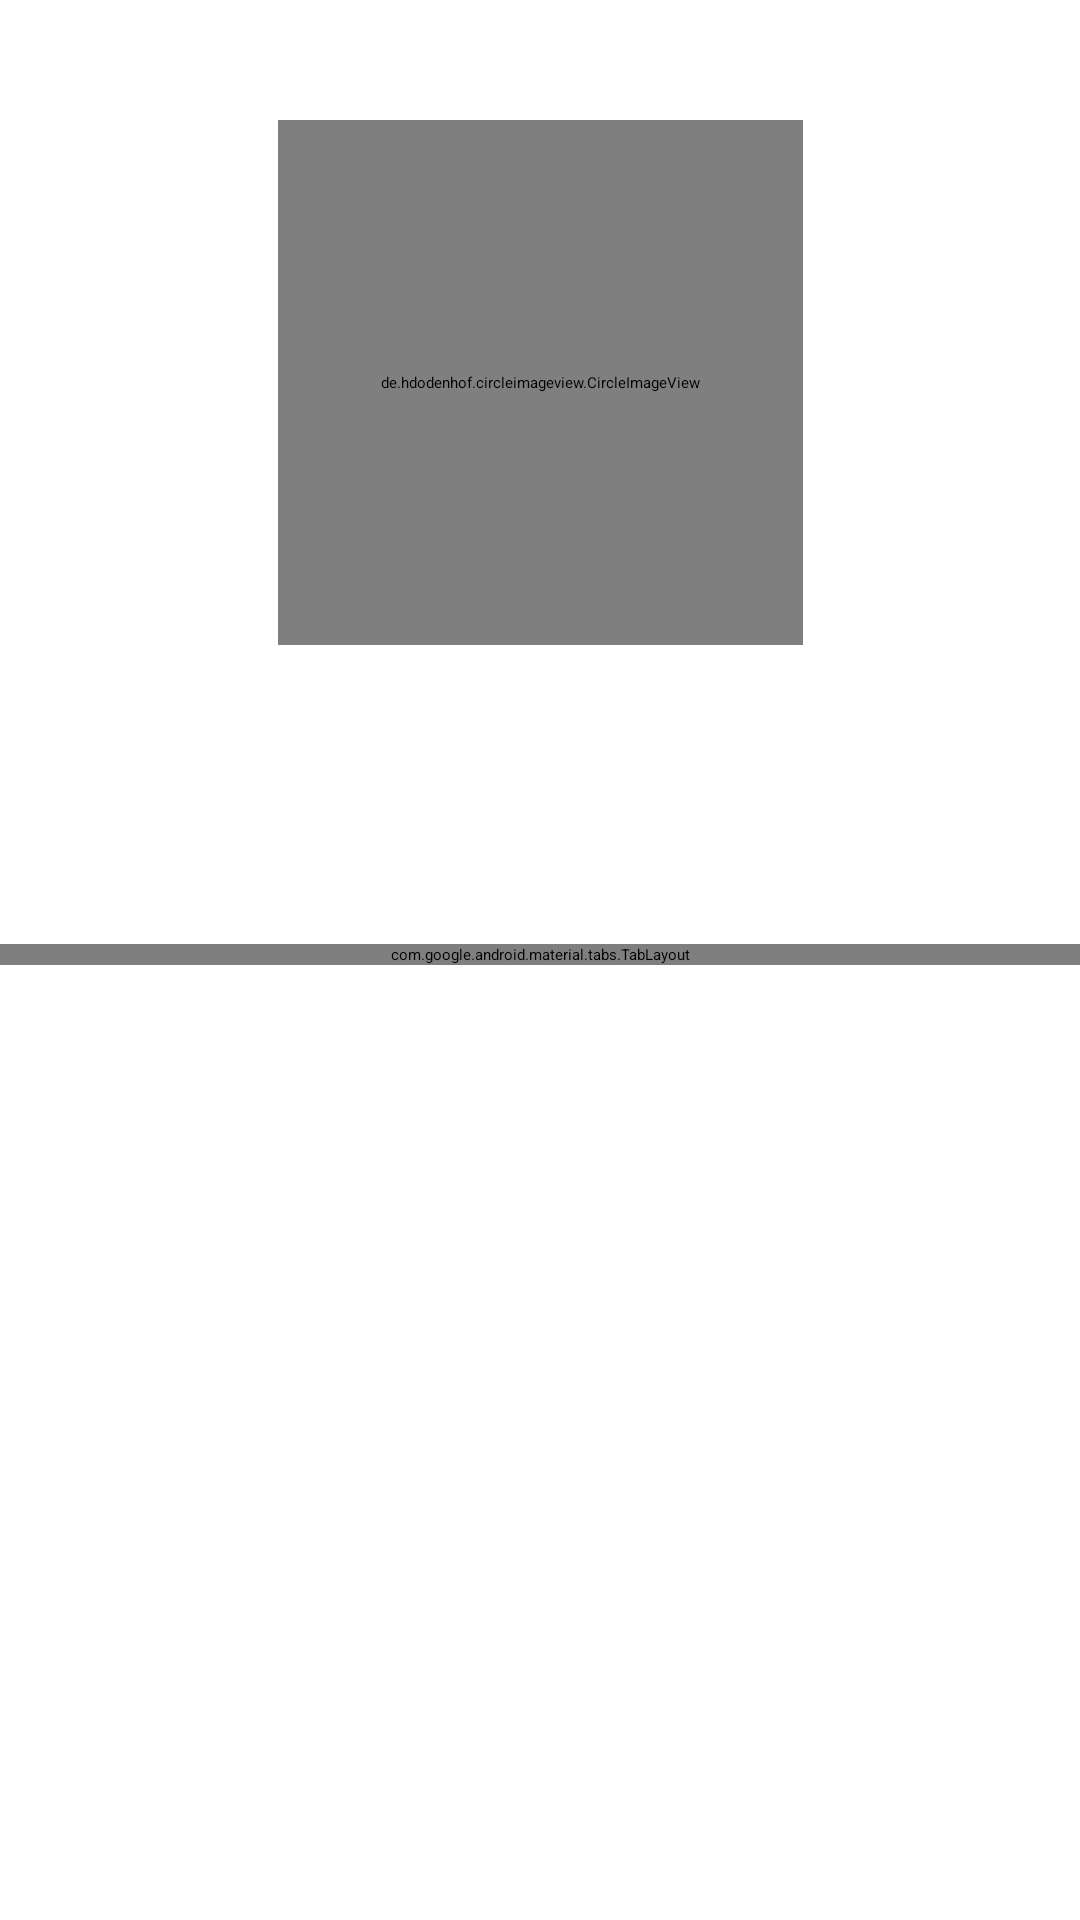

Produce the Android XML layout that renders to this screen, including the resource entries it uses.
<!-- AndroidManifest.xml: application theme Theme.GithubUser -->
<!-- res/layout/activity_detail_user.xml -->
<?xml version="1.0" encoding="utf-8"?>
<ScrollView xmlns:android="http://schemas.android.com/apk/res/android"
    xmlns:app="http://schemas.android.com/apk/res-auto"
    xmlns:tools="http://schemas.android.com/tools"
    android:layout_width="match_parent"
    android:layout_height="match_parent">

    <androidx.constraintlayout.widget.ConstraintLayout
        android:layout_width="match_parent"
        android:layout_height="wrap_content"
        tools:context=".ui.DetailUserActivity">

        <de.hdodenhof.circleimageview.CircleImageView
            android:id="@+id/profileImage"
            android:layout_width="175dp"
            android:layout_height="175dp"
            android:layout_marginTop="40dp"
            app:civ_border_color="#FF000000"
            app:civ_border_width="2dp"
            app:layout_constraintEnd_toEndOf="parent"
            app:layout_constraintStart_toStartOf="parent"
            app:layout_constraintTop_toTopOf="parent"
            tools:src="@tools:sample/avatars" />

        <TextView
            android:id="@+id/tvName"
            android:layout_width="wrap_content"
            android:layout_height="wrap_content"
            android:layout_margin="8dp"
            android:textSize="18sp"
            android:textStyle="bold"
            app:layout_constraintEnd_toEndOf="parent"
            app:layout_constraintStart_toStartOf="parent"
            app:layout_constraintTop_toBottomOf="@id/profileImage"
            tools:text="@string/name" />

        <TextView
            android:id="@+id/tvUsername"
            android:layout_width="wrap_content"
            android:layout_height="wrap_content"
            android:layout_margin="8dp"
            android:textSize="14sp"
            app:layout_constraintEnd_toEndOf="parent"
            app:layout_constraintStart_toStartOf="parent"
            app:layout_constraintTop_toBottomOf="@id/tvName"
            tools:text="@string/username" />

        <TextView
            android:id="@+id/tvFollower"
            android:layout_width="wrap_content"
            android:layout_height="wrap_content"
            android:paddingVertical="8dp"
            android:textSize="12sp"
            android:textStyle="bold"
            app:layout_constraintEnd_toStartOf="@id/tvFollowing"
            app:layout_constraintStart_toStartOf="parent"
            app:layout_constraintTop_toBottomOf="@id/tvUsername"
            tools:text="@string/follower" />

        <TextView
            android:id="@+id/tvFollowing"
            android:layout_width="wrap_content"
            android:layout_height="wrap_content"
            android:paddingVertical="8dp"
            android:textSize="12sp"
            android:textStyle="bold"
            app:layout_constraintEnd_toEndOf="parent"
            app:layout_constraintStart_toEndOf="@id/tvFollower"
            app:layout_constraintTop_toBottomOf="@id/tvUsername"
            tools:text="@string/following" />

        <ProgressBar
            android:id="@+id/progressBar"
            style="?android:attr/progressBarStyle"
            android:layout_width="wrap_content"
            android:layout_height="wrap_content"
            android:visibility="gone"
            app:layout_constraintBottom_toBottomOf="parent"
            app:layout_constraintEnd_toEndOf="parent"
            app:layout_constraintStart_toStartOf="parent"
            app:layout_constraintTop_toTopOf="parent"
            tools:visibility="visible" />

        <com.google.android.material.tabs.TabLayout
            android:id="@+id/tabs"
            android:layout_width="match_parent"
            android:layout_height="wrap_content"
            android:layout_marginVertical="8dp"

            android:background="@color/blue"
            android:contentDescription="@string/follower"
            app:layout_constraintEnd_toEndOf="parent"
            app:layout_constraintStart_toStartOf="parent"
            app:layout_constraintTop_toBottomOf="@+id/tvFollowing"
            app:tabPaddingEnd="40dp"
            app:tabPaddingStart="40dp"
            app:tabTextColor="@android:color/white" />

        <androidx.viewpager2.widget.ViewPager2
            android:id="@+id/view_pager"
            android:layout_width="match_parent"
            android:layout_height="360dp"
            app:layout_constraintEnd_toEndOf="parent"
            app:layout_constraintStart_toStartOf="parent"
            app:layout_constraintTop_toBottomOf="@+id/tabs" />

        <FrameLayout
            android:id="@+id/frame_container"
            android:layout_width="match_parent"
            android:layout_height="match_parent"
            app:layout_constraintBottom_toBottomOf="parent"
            app:layout_constraintEnd_toEndOf="parent"
            app:layout_constraintStart_toStartOf="parent"
            app:layout_constraintTop_toBottomOf="@id/tabs" />

        <com.google.android.material.floatingactionbutton.FloatingActionButton
            android:id="@+id/fab_favorites"
            android:layout_width="wrap_content"
            android:layout_height="wrap_content"
            android:layout_margin="16dp"
            android:foregroundGravity="bottom"
            app:fabSize="normal"
            app:layout_anchorGravity="bottom|end"
            app:layout_constraintBottom_toBottomOf="parent"
            app:layout_constraintRight_toRightOf="parent"
            app:srcCompat="@drawable/ic_favorite_border" />
    </androidx.constraintlayout.widget.ConstraintLayout>
</ScrollView>
<!-- resources referenced by this layout -->
<resources>
  <color name="blue">#015C92</color>
  <string name="follower">Followers</string>
  <string name="following">Following</string>
  <string name="name">Name</string>
  <string name="username">Username</string>
  <style name="Theme.GithubUser" parent="Theme.MaterialComponents.DayNight.DarkActionBar">
          
          <item name="colorPrimary">@color/white</item>
          <item name="colorPrimaryVariant">@color/purple_700</item>
          <item name="colorOnPrimary">@color/black</item>
          
          <item name="colorSecondary">@color/teal_200</item>
          <item name="colorSecondaryVariant">@color/teal_200</item>
          <item name="colorOnSecondary">@color/black</item>
          
          <item name="android:statusBarColor">?attr/colorPrimaryVariant</item>
          
      </style>
  <color name="white">#FFFFFFFF</color>
  <color name="purple_700">#FF3700B3</color>
  <color name="black">#FF000000</color>
  <color name="teal_200">#FF03DAC5</color>
</resources>
